Run: headless pygame with SDL's dummy video driver; simulated clock (each Clock.tick advances the game by its frame time, no real sleeping); random seed 0; keys injected as events and as key.get_pressed() state; mouse plan: one left click at the window centre at the start of phase 2, then a move to the lower-right quarter at the start of phase 3.
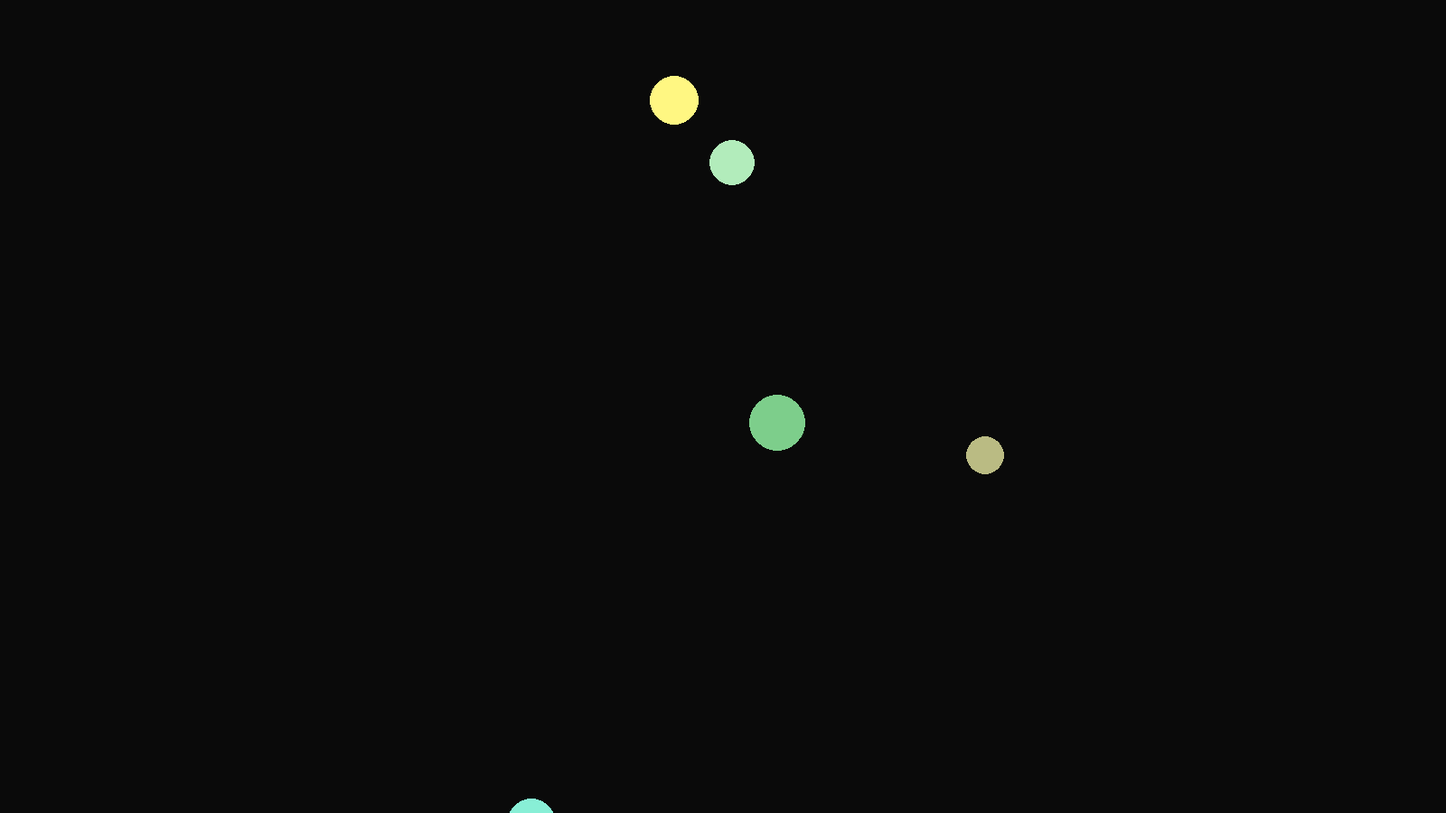
Frame 1 of 4 · flips 1–60 · no input
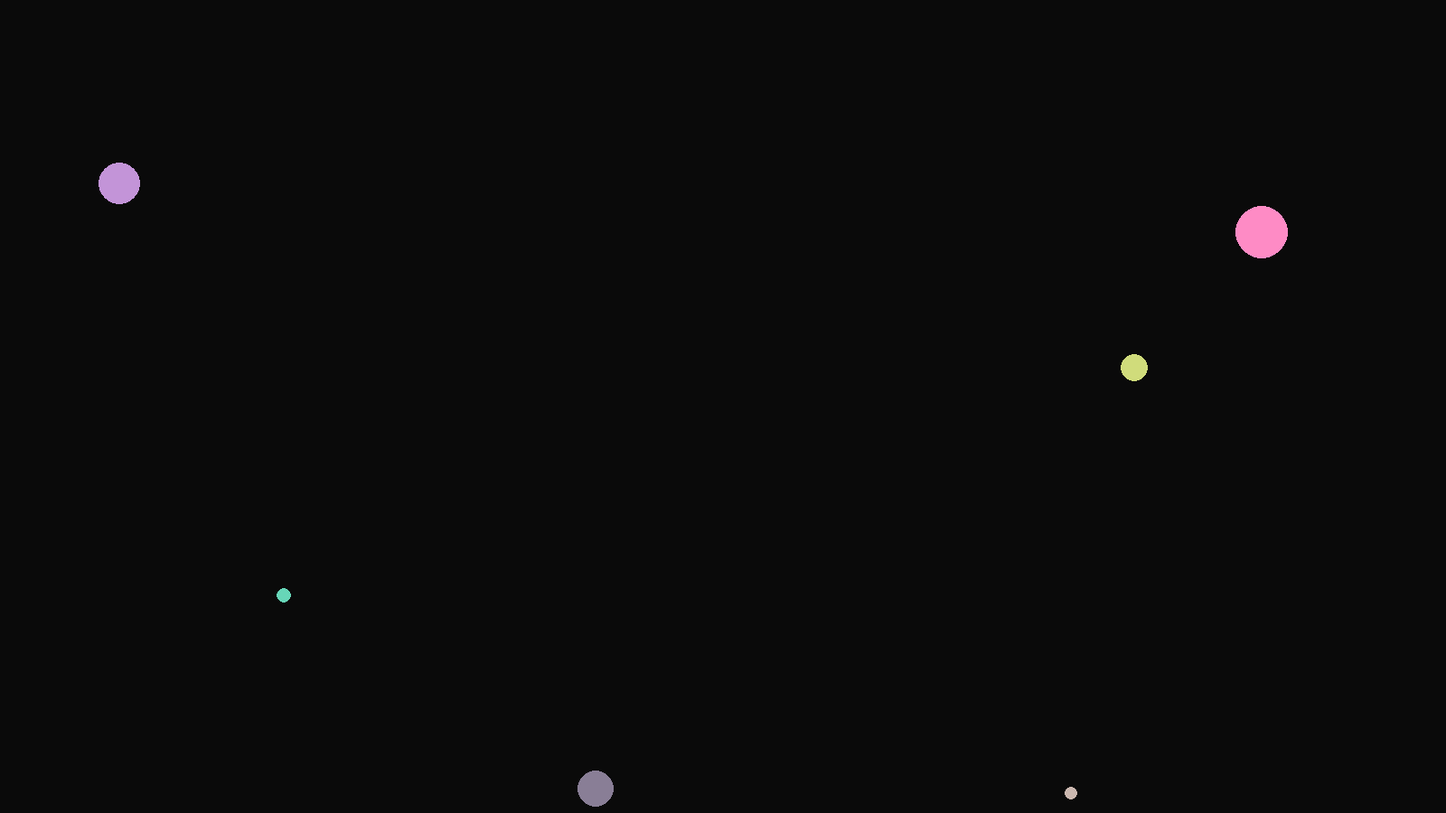
Frame 2 of 4 · flips 61–180 · clicked the window centre · tapped SPACE, RETURN · held RIGHT (→), D
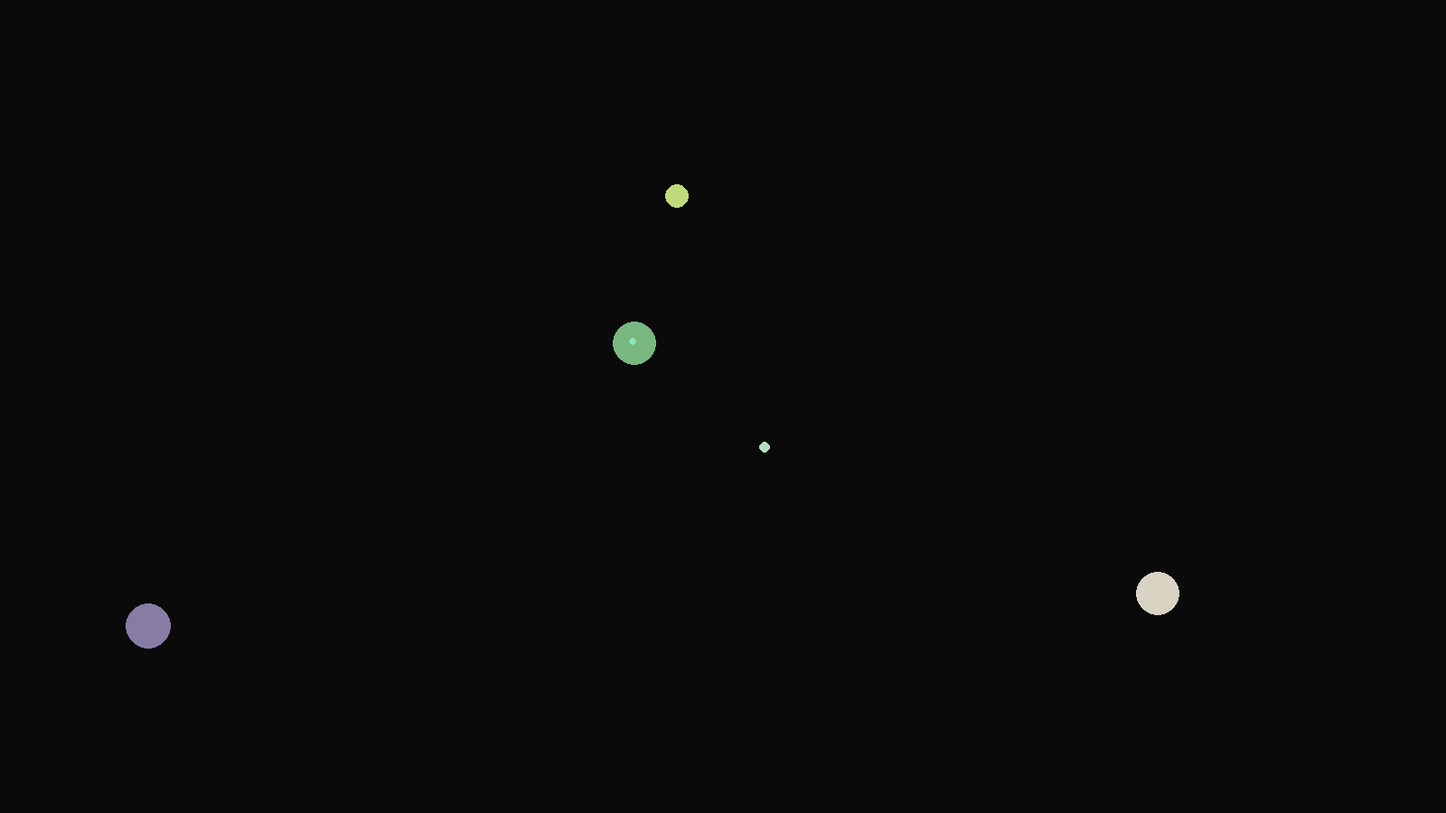
Frame 3 of 4 · flips 181–300 · moved the mouse to the lower-right quarter · held DOWN (↓), S
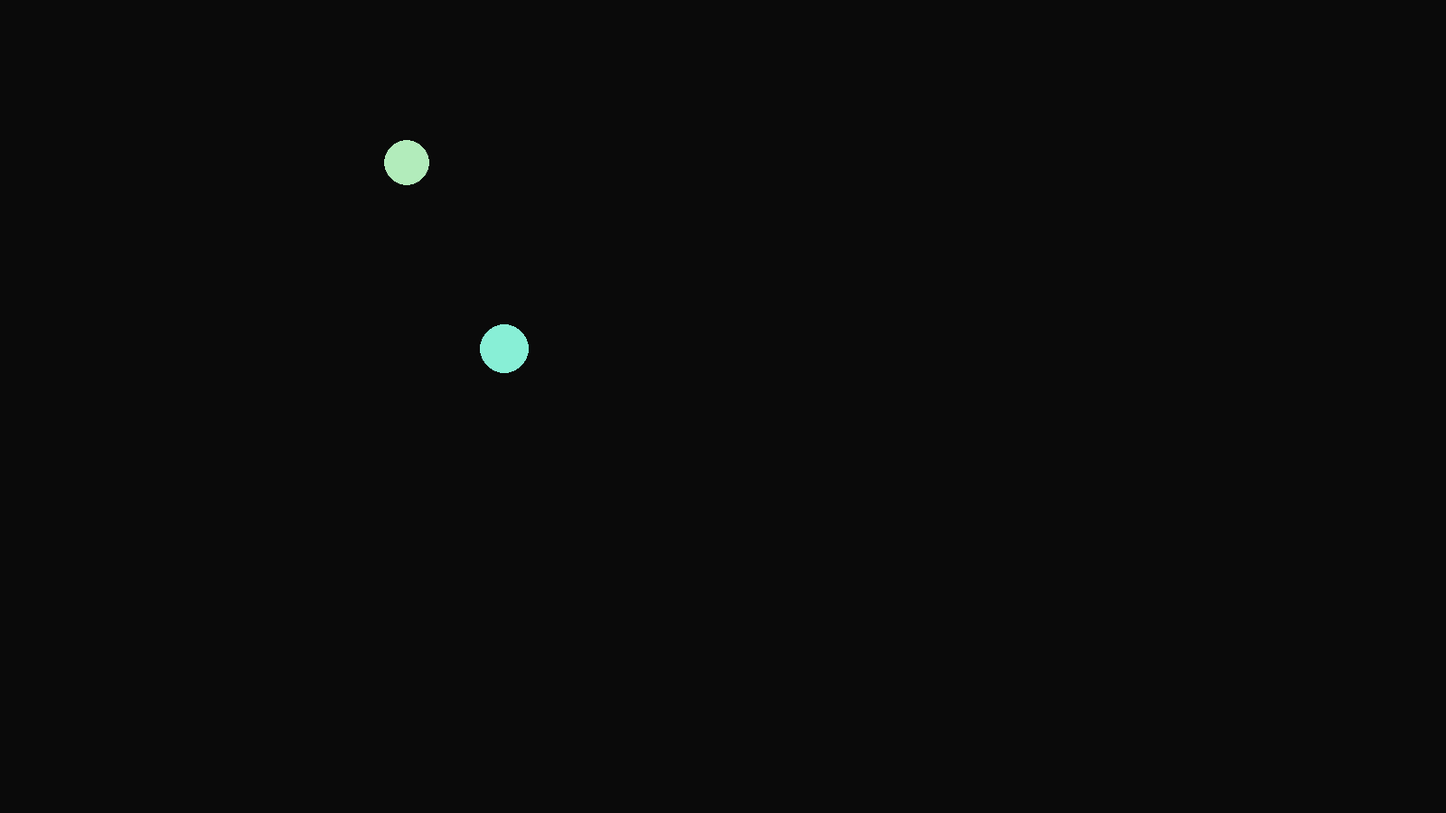
Frame 4 of 4 · flips 301–420 · held LEFT (←), A, UP (↑), W

The pygame program that drew these frames:

import pygame
import random
import math

# Constants
WIDTH = 1600
HEIGHT = 900
G = 6.67430e-7  # Universal gravitational constant

# Colors
BLACK = (10, 10, 10)
WHITE = (255, 255, 255)
RED = (255, 0, 0)
MOVE_SPEED = 15
pygame.init()
screen = pygame.display.set_mode((WIDTH, HEIGHT))
clock = pygame.time.Clock()


class Circle:
    def __init__(self, mass, x, y):
        self.mass = mass
        self.radius = int(math.sqrt(mass) / 1000)
        self.x = int(x)
        self.y = int(y)
        self.color = WHITE
        self.vx = random.randrange(-1, 1)
        self.vy = random.randrange(-1, 1)

    def draw(self):
        pygame.draw.circle(
            screen, self.color, (int(self.x), int(self.y)), self.radius)

    def apply_gravity(self, other):
        dx = other.x - self.x
        dy = other.y - self.y
        distance = max(math.sqrt(dx**2 + dy**2), 1)  # Avoid division by zero
        force = (G * self.mass * other.mass) / (distance * distance)
        angle = math.atan2(dy, dx)
        acceleration = force / self.mass
        self.vx += acceleration * math.cos(angle)
        self.vy += acceleration * math.sin(angle)

    def update(self):
        self.x += self.vx
        self.y += self.vy

# Generate random circles


def generate_circles(num_circles):
    xs = (int)((WIDTH/2) * 2)
    ys = (int)((HEIGHT/2) * 2)
    masss = 1000000000000000000000000000000000000000000000
    circles = []

    c1 = Circle(masss, xs, ys)
    c1.color = RED
    c1.radius = 100

    for nothing in range(num_circles):
        mass = random.randint(10, 1000000000)
        x = random.randint(0, WIDTH) * 5
        y = random.randint(0, HEIGHT) * 5
        circle = Circle(mass, x, y)
        circle.color = (random.randint(100, 255), random.randint(
            100, 255), random.randint(100, 255))
        circles.append(circle)

    return circles

# Simulation loop


zoomoutThreshold = 1.1

eatOnCollision = False


def simulation(num_circles):
    circles = generate_circles(num_circles)

    running = True
    while running:
        circles[len(circles)-1].vx = 0
        circles[len(circles)-1].vy = 0

        screen.fill(BLACK)

        for event in pygame.event.get():
            if event.type == pygame.QUIT:
                running = False

        keys = pygame.key.get_pressed()
        if keys[pygame.K_s]:
            for circle in circles:
                circle.y -= MOVE_SPEED
        if keys[pygame.K_w]:
            for circle in circles:
                circle.y += MOVE_SPEED
        if keys[pygame.K_d]:
            for circle in circles:
                circle.x -= MOVE_SPEED
        if keys[pygame.K_a]:
            for circle in circles:
                circle.x += MOVE_SPEED

        # Apply gravity to each circle
        for i, circle in enumerate(circles):
            for other in circles[i+1:]:
                circle.apply_gravity(other)

        # Update positions and draw circles

        for event in pygame.event.get():
            if event.type == pygame.MOUSEBUTTONDOWN:
                if event.button == 4:  # Scroll up
                    for circle in circles:
                        circle.x = (circle.x - WIDTH / 2) * \
                            zoomoutThreshold + WIDTH / 2
                        circle.y = (circle.y - HEIGHT / 2) * \
                            zoomoutThreshold + HEIGHT / 2
                        circle.radius *= zoomoutThreshold
                elif event.button == 5:  # Scroll down
                    for circle in circles:
                        circle.x = (circle.x - WIDTH / 2) / \
                            zoomoutThreshold + WIDTH / 2
                        circle.y = (circle.y - HEIGHT / 2) / \
                            zoomoutThreshold + HEIGHT / 2
                        circle.radius /= zoomoutThreshold
                # Collision detection and merging
        for circle in circles:
            circle.update()
            circle.draw()

        # Collision detection and merging
        if eatOnCollision == True:
            circles_to_remove = []
            i = 0
            k = 0
            for circle in circles:
                for j, other in enumerate(circles[:i]):
                    dx = other.x - circle.x
                    dy = other.y - circle.y
                    distance = math.sqrt(dx**2 + dy**2)
                    if distance < circle.radius + other.radius:
                        # Collision detected
                        if circle.mass >= other.mass:
                            # Circle absorbs other and gains mass
                            circle.mass += other.mass

                            circles.pop(i)
                        else:
                            # Other absorbs circle and gains mass
                            other.mass += circle.mass
                            circles.pop(k)
                i = i + 1
                k = k + 1

        circles[len(circles)-1].vx = 0
        circles[len(circles)-1].vy = 0
        pygame.display.update()
        clock.tick(60)

    pygame.quit()


# Specify the number of circles to spawn
num_circles = 100  # Change this to the desired number of circles
simulation(num_circles)
